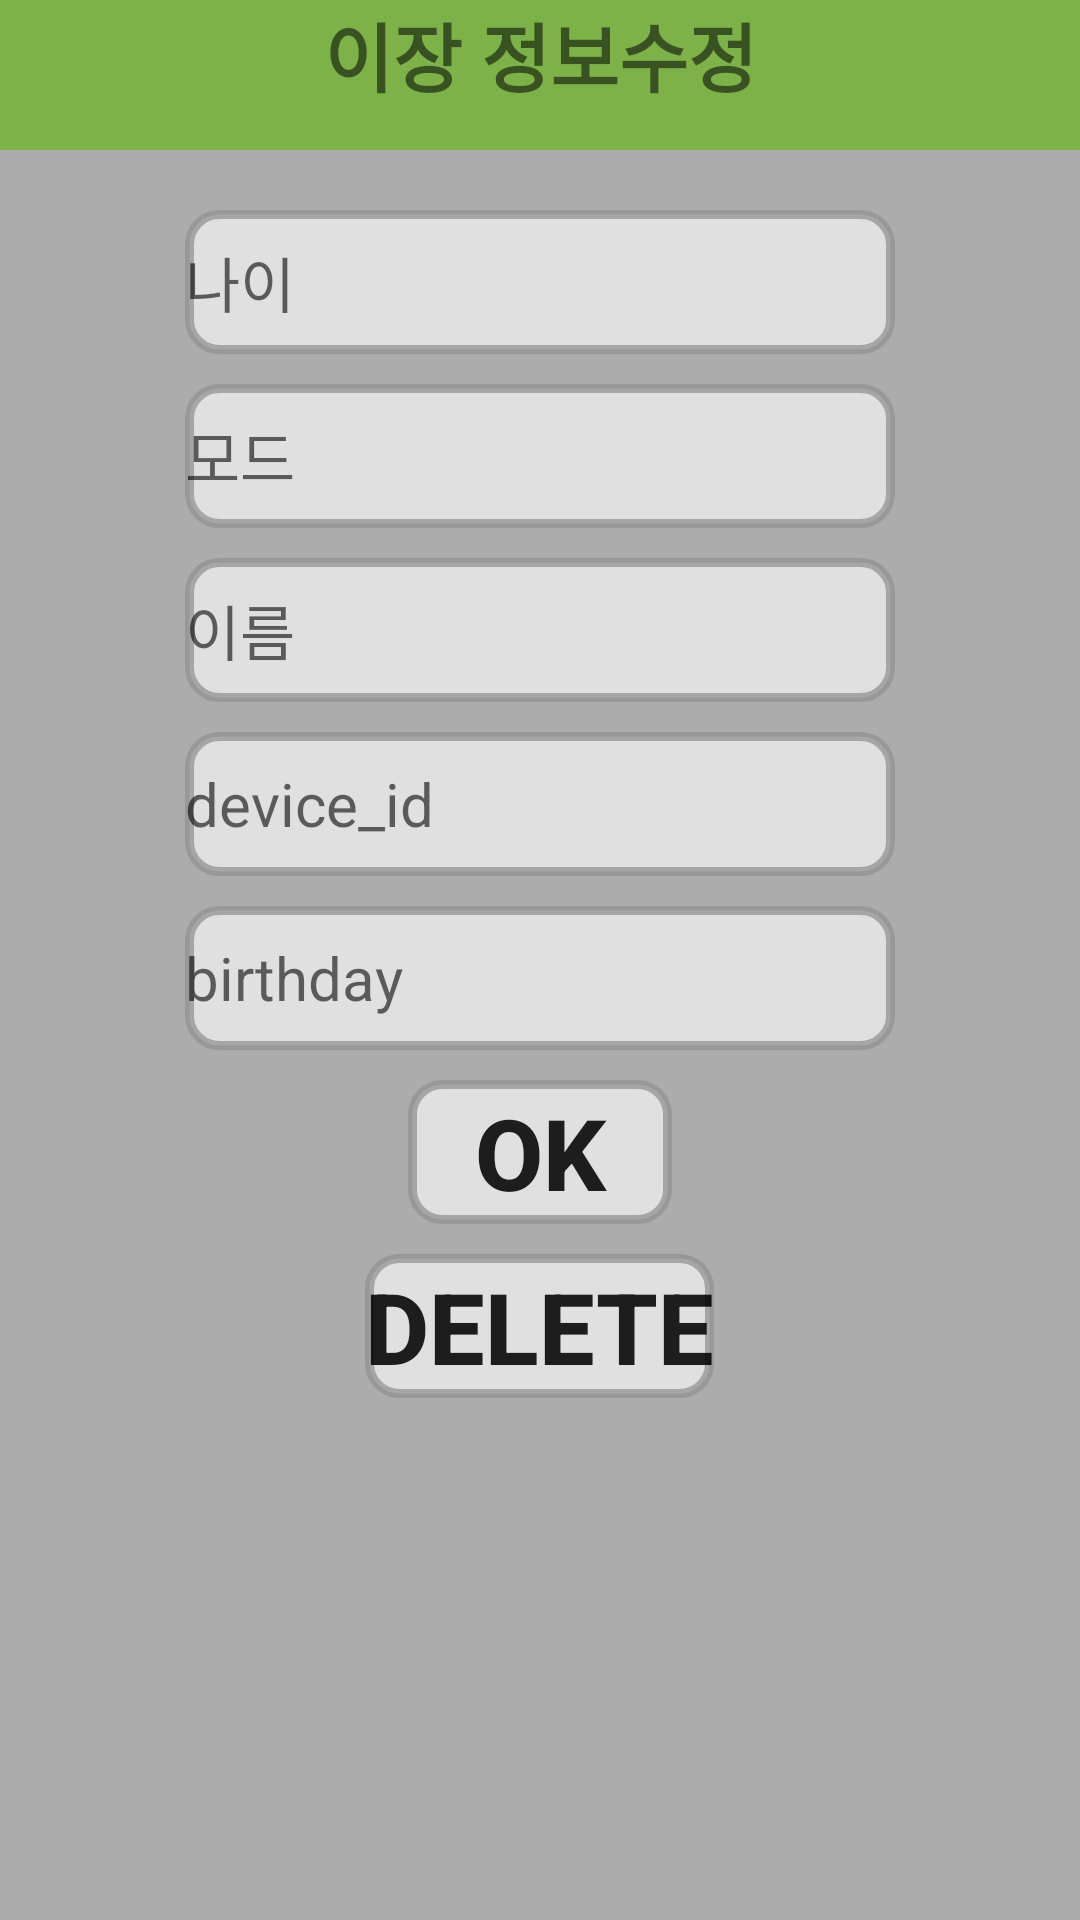

Produce the Android XML layout that renders to this screen, including the resource entries it uses.
<!-- AndroidManifest.xml: application theme myTheme -->
<!-- res/layout/chiefjoin.xml -->
<?xml version="1.0" encoding="utf-8"?>
<androidx.constraintlayout.widget.ConstraintLayout xmlns:android="http://schemas.android.com/apk/res/android"
    xmlns:app="http://schemas.android.com/apk/res-auto"
    xmlns:tools="http://schemas.android.com/tools"
    android:layout_width="match_parent"
    android:layout_height="match_parent"
    android:background="@drawable/gray"
    tools:context=".MainActivity">

    <LinearLayout
        android:layout_width="match_parent"
        android:layout_height="match_parent"
        android:layout_marginBottom="30dp"
        android:orientation="vertical">

        <TextView
            android:id="@+id/logintext"
            android:layout_width="match_parent"
            android:layout_height="50dp"
            android:layout_marginBottom="20dp"
            android:text="이장 정보수정"

            android:textStyle="bold"
            android:background="#7DB249"
            android:textSize="25dp"
            android:textAlignment="center"
            android:gravity="center_horizontal" />


        <EditText
            android:id="@+id/age"
            android:layout_width="wrap_content"
            android:layout_height="48dp"
            android:layout_gravity="center"
            android:ems="10"
            android:textSize="20dp"
            android:background="@drawable/button_round"
            android:hint="나이"
            android:inputType="textPassword" />


        <EditText
            android:id="@+id/mode"
            android:layout_width="wrap_content"
            android:layout_height="48dp"
            android:layout_gravity="center"
            android:ems="10"
            android:background="@drawable/button_round"
            android:layout_marginTop="10dp"

            android:textSize="20dp"
            android:hint="모드"
            android:inputType="textPassword" />



        <EditText
            android:id="@+id/name"
            android:layout_width="wrap_content"
            android:layout_height="48dp"
            android:layout_gravity="center"
            android:ems="10"
            android:background="@drawable/button_round"
            android:layout_marginTop="10dp"

            android:textSize="20dp"
            android:hint="이름"
            android:inputType="textPassword" />




        <EditText
            android:id="@+id/device_id"
            android:layout_width="wrap_content"
            android:layout_height="48dp"
            android:layout_gravity="center"
            android:ems="10"
            android:background="@drawable/button_round"
            android:layout_marginTop="10dp"

            android:textSize="20dp"
            android:hint="device_id"
            android:inputType="textPassword" />



        <EditText
            android:id="@+id/birthday"
            android:layout_width="wrap_content"
            android:layout_height="48dp"
            android:layout_gravity="center"
            android:ems="10"
            android:background="@drawable/button_round"
            android:layout_marginTop="10dp"

            android:textSize="20dp"
            android:hint="birthday"
            android:inputType="textPassword" />



        <Button
            android:id="@+id/signin"
            android:layout_width="wrap_content"
            android:layout_height="wrap_content"
            android:layout_gravity="center"
            android:layout_marginTop="10dp"
            android:background="@drawable/button_round"

            android:text="ok"
            android:textSize="33dp"
            android:textStyle="bold" />


        <Button
            android:id="@+id/rmbtn"
            android:layout_width="wrap_content"
            android:layout_height="wrap_content"
            android:layout_gravity="center"
            android:layout_marginTop="10dp"
            android:background="@drawable/button_round"

            android:text="delete"
            android:textSize="33dp"
            android:textStyle="bold" />
    </LinearLayout>

</androidx.constraintlayout.widget.ConstraintLayout>
<!-- resources referenced by this layout -->
<resources>
  <!-- drawable button_round (drawable-v24) -->
  <?xml version="1.0" encoding="utf-8"?>
  <shape xmlns:android="http://schemas.android.com/apk/res/android"
      android:padding="10dp"
      android:shape="rectangle" >
  
      <solid android:color="#9FFFFFFF"
          />
      <stroke
          android:width="3dp"
          android:color="#BC929292"/>
  
      <corners
          android:bottomLeftRadius="10dp"
          android:bottomRightRadius="10dp"
          android:topLeftRadius="10dp"
          android:topRightRadius="10dp" />
  
  
  </shape>
  <!-- drawable gray: png bitmap (drawable, 315 bytes) -->
  <style name="myTheme" parent="Theme.AppCompat.Light.DarkActionBar">
          <item name="windowNoTitle">true</item>
          <item name="windowActionBar">false</item>
          <item name="colorPrimaryVariant">@color/black</item>
      </style>
  <color name="black">#FF000000</color>
</resources>
